Labelled photos from "Coffe_Bean", an image-classification folder in IkbarSulistio/Coffee-Bean-Roast-Level-Classification. The possible labels are: dark roast, green unroasted, light roast, medium roast.

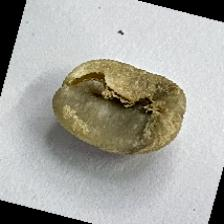
Label: green unroasted

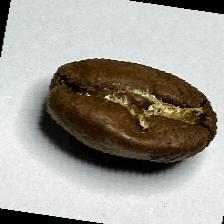
Label: medium roast

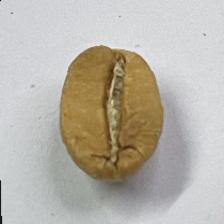
Label: light roast

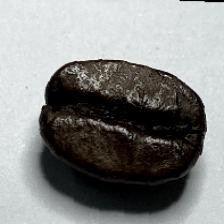
Label: dark roast

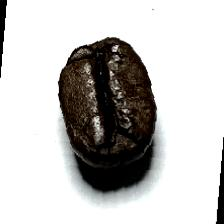
Label: dark roast

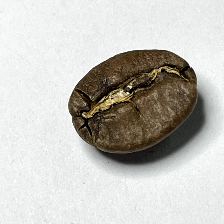
Label: medium roast
